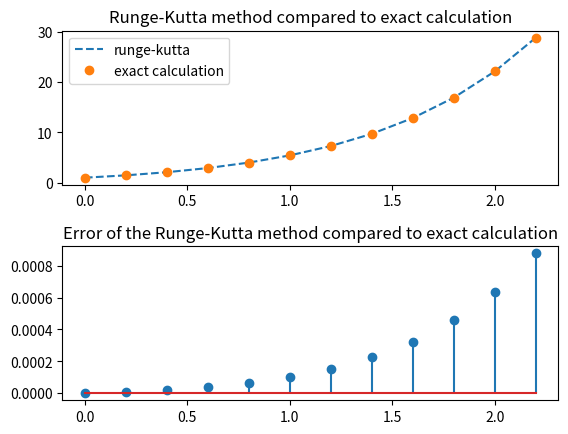

Generate this figure with matplotlib:
import numpy

# f'(x) = f(x) + e^x
from matplotlib import pyplot as plt


def F(x, y):
    return y + numpy.exp(x)


num_steps = 12
x_k = numpy.zeros(num_steps)
y_k = numpy.zeros(num_steps)

# initial value
x_k[0] = 0
y_k[0] = 1


# step_size
h = 0.2
for i in range(num_steps - 1):
    x_k[i+1] = x_k[i] + h

    x = x_k[i]
    y = y_k[i]
    k_1 = F(x, y)
    k_2 = F(x + h/2., y + h/2. * k_1)
    k_3 = F(x + h/2., y + h/2. * k_2)
    k_4 = F(x + h, y + h * k_3)

    y_k[i + 1] = y_k[i] + h/6. * (k_1 + 2 * k_2 + 2 * k_3 + k_4)


# exact calculation
y_exact = numpy.zeros(num_steps)

for i in range(num_steps):
    y_exact[i] = (1 + x_k[i]) * numpy.exp(x_k[i])


error = numpy.subtract(y_exact, y_k)

fig = plt.figure()
ax1 = fig.add_subplot(2, 1, 1)
ax1.set_title('Runge-Kutta method compared to exact calculation')
ax1.plot(x_k, y_k, '--', label="runge-kutta")
ax1.plot(x_k, y_exact, 'o', label="exact calculation")

ax1.legend()

ax2 = fig.add_subplot(2, 1, 2)
ax2.set_title('Error of the Runge-Kutta method compared to exact calculation')
ax2.stem(x_k, error)


# set the spacing between subplots
plt.subplots_adjust(hspace=0.4)

plt.show()

